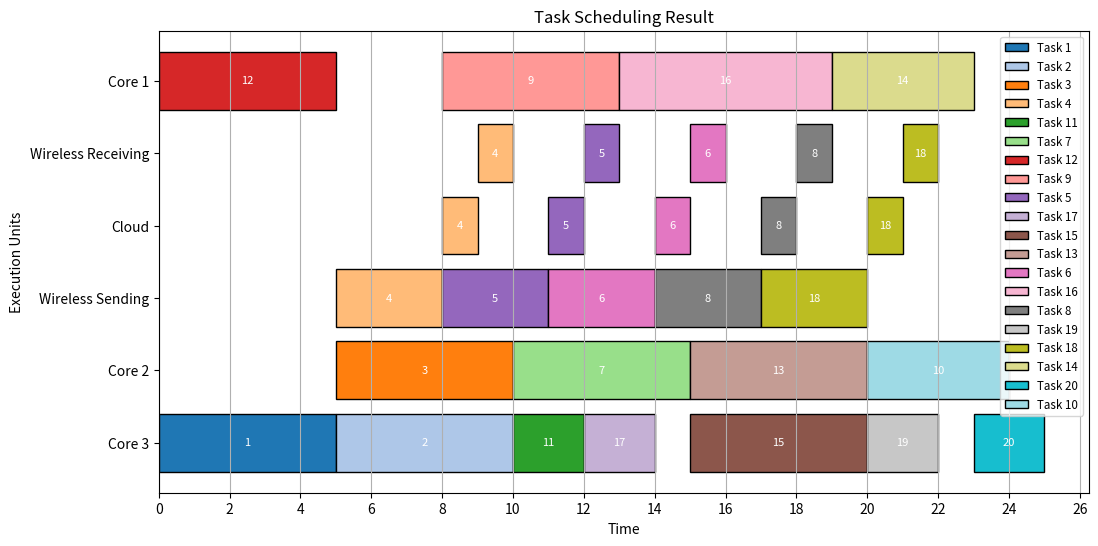

The matplotlib source for this figure:
import matplotlib.pyplot as plt
import networkx as nx
import os

# Step 1: Define the task graph and execution table
def create_task_graph():
    G = nx.DiGraph()
    G.add_edges_from([
        (1, 2), (1, 3), (1, 4), (1, 5), (1, 6),
        (2, 7), (2, 8), (3, 7), (3, 11), (4, 7),
        (4, 9), (5, 8), (6, 10), (7, 10), (11, 17),
        (8, 10), (9, 10), (17, 14), (12, 15), (12, 13),
        (12, 18), (12, 16), (7, 15), (7, 13), (7, 18),
        (9, 19), (15, 20), (13, 20), (18, 20),(16, 20), (14, 20),(19, 20)
    ])
    
    execution_times = {
        1: [9, 7, 5], 2: [8, 6, 5], 3: [6, 5, 4],
        4: [7, 5, 3], 5: [5, 4, 2], 6: [7, 6, 4],
        7: [8, 5, 3], 8: [6, 4, 2], 9: [5, 3, 2], 
        10: [7, 4, 2], 11: [8, 3, 2], 12: [5, 3, 2],
        13: [6, 5, 4], 14: [4, 4, 3], 15: [6, 6, 5],
        16: [6, 6, 5], 17: [4, 3, 2], 18: [4, 3, 2],
        19: [5, 4, 2], 20: [8, 4, 2]
    }
    return G, execution_times

# Step 2: Compute task priorities based on critical path
def compute_priorities(G, execution_times):
    priorities = {}
    successors = {node: list(G.successors(node)) for node in G.nodes()}

    def calculate_priority(task):
        if task in priorities:
            return priorities[task]
        succ_priorities = [calculate_priority(succ) for succ in successors[task]]
        priorities[task] = max(execution_times[task]) + (max(succ_priorities) if succ_priorities else 0)
        return priorities[task]

    for task in G.nodes():
        calculate_priority(task)

    # Return tasks sorted by priority in descending order
    return sorted(priorities.keys(), key=lambda x: priorities[x], reverse=True)

# Step 3: Initial Scheduling Algorithm
def initial_scheduling(G, execution_times, T_send, T_cloud, T_receive):
    scheduled_tasks = {}
    cores = [0, 0, 0]
    wireless_sending = 0
    wireless_receiving = 0

    # Compute task priorities
    task_order = compute_priorities(G, execution_times)

    for task in task_order:
        preds = list(G.predecessors(task))
        ready_time = 0
        for pred in preds:
            if scheduled_tasks[pred]['location'] == 'core':
                ready_time = max(ready_time, scheduled_tasks[pred]['finish_time'])
            elif scheduled_tasks[pred]['location'] == 'cloud':
                ready_time = max(ready_time, scheduled_tasks[pred]['start_time_cloud'])

        core_times = [max(cores[i], ready_time) + execution_times[task][i] for i in range(3)]
        best_core = core_times.index(min(core_times))
        local_finish_time = core_times[best_core]

        start_sending = max(wireless_sending, ready_time)
        start_cloud = start_sending + T_send
        finish_cloud = start_cloud + T_cloud
        start_receiving = finish_cloud
        cloud_finish_time = start_receiving + T_receive

        if cloud_finish_time < local_finish_time:
            scheduled_tasks[task] = {
                'start_time': start_sending,
                'finish_time': cloud_finish_time,
                'location': 'cloud',
                'start_time_cloud': start_cloud,
                'finish_time_cloud': finish_cloud
            }
            wireless_sending = start_sending + T_send
            wireless_receiving = cloud_finish_time
        else:
            scheduled_tasks[task] = {
                'finish_time': local_finish_time,
                'location': 'core',
                'core': best_core + 1
            }
            cores[best_core] = local_finish_time

    return scheduled_tasks

# Step 4: Visualize Initial Scheduling
def visualize_scheduling(scheduled_tasks, execution_times, filename):
    colors = plt.cm.tab20(range(len(scheduled_tasks)))
    task_colors = {task: colors[i] for i, task in enumerate(scheduled_tasks)}

    plt.figure(figsize=(12, 6))
    for task, details in scheduled_tasks.items():
        color = task_colors[task]
        if details['location'] == 'core':
            core = details['core']
            execution_time = execution_times[task][core - 1]
            start_time = details['finish_time'] - execution_time
            plt.barh(f'Core {core}', execution_time, left=start_time,
                     color=color, edgecolor='black', label=f'Task {task}')
            # Add task number on the bar
            plt.text(start_time + execution_time / 2, f'Core {core}',
                     str(task), va='center', ha='center', color='white', fontsize=8)
        elif details['location'] == 'cloud':
            start_time = details['start_time']
            plt.barh('Wireless Sending', T_send, left=start_time, color=color, edgecolor='black', label=f'Task {task}')
            plt.text(start_time + T_send / 2, 'Wireless Sending',
                     str(task), va='center', ha='center', color='white', fontsize=8)
            plt.barh('Cloud', T_cloud, left=details['start_time_cloud'], color=color, edgecolor='black')
            plt.text(details['start_time_cloud'] + T_cloud / 2, 'Cloud',
                     str(task), va='center', ha='center', color='white', fontsize=8)
            plt.barh('Wireless Receiving', T_receive, left=details['start_time_cloud'] + T_cloud, color=color, edgecolor='black')
            plt.text(details['start_time_cloud'] + T_cloud + T_receive / 2, 'Wireless Receiving',
                     str(task), va='center', ha='center', color='white', fontsize=8)

    plt.xlabel("Time")
    plt.ylabel("Execution Units")
    plt.title("Task Scheduling Result")
    plt.xticks(ticks=range(0, int(plt.xlim()[1]) + 1, 2))  # Set x-axis ticks to increments of 2
    plt.grid(axis='x')

    handles, labels = plt.gca().get_legend_handles_labels()
    unique_labels = {}
    for handle, label in zip(handles, labels):
        if label not in unique_labels:
            unique_labels[label] = handle
    plt.legend(unique_labels.values(), unique_labels.keys(), loc='upper right', fontsize='small')

    plt.savefig(filename)
    plt.close()

# Step 5: Save Results to Folder
def save_results_with_table(scheduled_tasks, execution_times, folder):
    if not os.path.exists(folder):
        os.makedirs(folder)

    visualize_scheduling(scheduled_tasks, execution_times, os.path.join(folder, 'initial_scheduling.png'))

    # Save scheduling data to file
    scheduling_file = os.path.join(folder, 'scheduling.txt')
    with open(scheduling_file, 'w') as f:
        f.write("=== Task Scheduling Table ===\n")
        f.write(f"{'Task':<6} {'Start Time':<12} {'Finish Time':<12} {'Location':<10} {'Core':<6}\n")
        for task, details in scheduled_tasks.items():
            start_time = details['finish_time'] - execution_times[task][details.get('core', 1) - 1] if details['location'] == 'core' else details['start_time']
            location = details['location'].capitalize()
            core = details.get('core', '-')
            f.write(f"{task:<6} {start_time:<12} {details['finish_time']:<12} {location:<10} {core:<6}\n")

    # Display scheduling table in the terminal
    print("\n=== Task Scheduling Table ===")
    print(f"{'Task':<6} {'Start Time':<12} {'Finish Time':<12} {'Location':<10} {'Core':<6}")
    for task, details in scheduled_tasks.items():
        start_time = details['finish_time'] - execution_times[task][details.get('core', 1) - 1] if details['location'] == 'core' else details['start_time']
        location = details['location'].capitalize()
        core = details.get('core', '-')
        print(f"{task:<6} {start_time:<12} {details['finish_time']:<12} {location:<10} {core:<6}")

    print(f"\nScheduling table saved to: {scheduling_file}")

# Add energy computation function
def compute_energy(scheduled_tasks, execution_times, T_send, T_receive):
    core_powers = {1: 1, 2: 2, 3: 4}  # Power of Core1, Core2, Core3
    rf_power = 0.5  # Power for RF communication

    core_energy = {1: 0, 2: 0, 3: 0}
    cloud_energy = 0

    for task, details in scheduled_tasks.items():
        if details['location'] == 'core':
            core = details['core']
            execution_time = execution_times[task][core - 1]
            core_energy[core] += core_powers[core] * execution_time
        elif details['location'] == 'cloud':
            # Energy for sending and receiving
            cloud_energy += rf_power * T_send

    total_energy = sum(core_energy.values()) + cloud_energy
    return core_energy, cloud_energy, total_energy

# Update save_results_with_table to include energy computation
def save_results_with_table_and_energy(scheduled_tasks, execution_times, T_send, T_receive, folder):
    if not os.path.exists(folder):
        os.makedirs(folder)

    visualize_scheduling(scheduled_tasks, execution_times, os.path.join(folder, 'initial_scheduling.png'))

    # Save scheduling data to file
    scheduling_file = os.path.join(folder, 'scheduling.txt')
    with open(scheduling_file, 'w') as f:
        f.write("=== Task Scheduling Table ===\n")
        f.write(f"{'Task':<6} {'Start Time':<12} {'Finish Time':<12} {'Location':<10} {'Core':<6}\n")
        for task, details in scheduled_tasks.items():
            start_time = details['finish_time'] - execution_times[task][details.get('core', 1) - 1] if details['location'] == 'core' else details['start_time']
            location = details['location'].capitalize()
            core = details.get('core', '-')
            f.write(f"{task:<6} {start_time:<12} {details['finish_time']:<12} {location:<10} {core:<6}\n")

    # Display scheduling table in the terminal
    print("\n=== Task Scheduling Table ===")
    print(f"{'Task':<6} {'Start Time':<12} {'Finish Time':<12} {'Location':<10} {'Core':<6}")
    for task, details in scheduled_tasks.items():
        start_time = details['finish_time'] - execution_times[task][details.get('core', 1) - 1] if details['location'] == 'core' else details['start_time']
        location = details['location'].capitalize()
        core = details.get('core', '-')
        print(f"{task:<6} {start_time:<12} {details['finish_time']:<12} {location:<10} {core:<6}")

    # Compute and display energy consumption
    core_energy, cloud_energy, total_energy = compute_energy(scheduled_tasks, execution_times, T_send, T_receive)
    print("\n=== Energy Consumption ===")
    print(f"Core 1 Energy: {core_energy[1]}")
    print(f"Core 2 Energy: {core_energy[2]}")
    print(f"Core 3 Energy: {core_energy[3]}")
    print(f"Cloud Energy: {cloud_energy}")
    print(f"Total Energy: {total_energy}")

    # Save energy report to file
    with open(os.path.join(folder, 'energy_report.txt'), 'w') as f:
        f.write("=== Energy Consumption Report ===\n")
        f.write(f"Core 1 Energy: {core_energy[1]}\n")
        f.write(f"Core 2 Energy: {core_energy[2]}\n")
        f.write(f"Core 3 Energy: {core_energy[3]}\n")
        f.write(f"Cloud Energy: {cloud_energy}\n")
        f.write(f"Total Energy: {total_energy}\n")

    print(f"\nEnergy report saved to: {os.path.join(folder, 'energy_report.txt')}")

# Main Execution
try:
    G, execution_times = create_task_graph()
    T_send, T_cloud, T_receive = 3, 1, 1
    scheduled_tasks = initial_scheduling(G, execution_times, T_send, T_cloud, T_receive)

    save_results_with_table_and_energy(scheduled_tasks, execution_times, T_send, T_receive, 'example3')
    print("Results saved successfully in 'example3' folder.")
except Exception as e:
    print(f"An error occurred: {e}")
